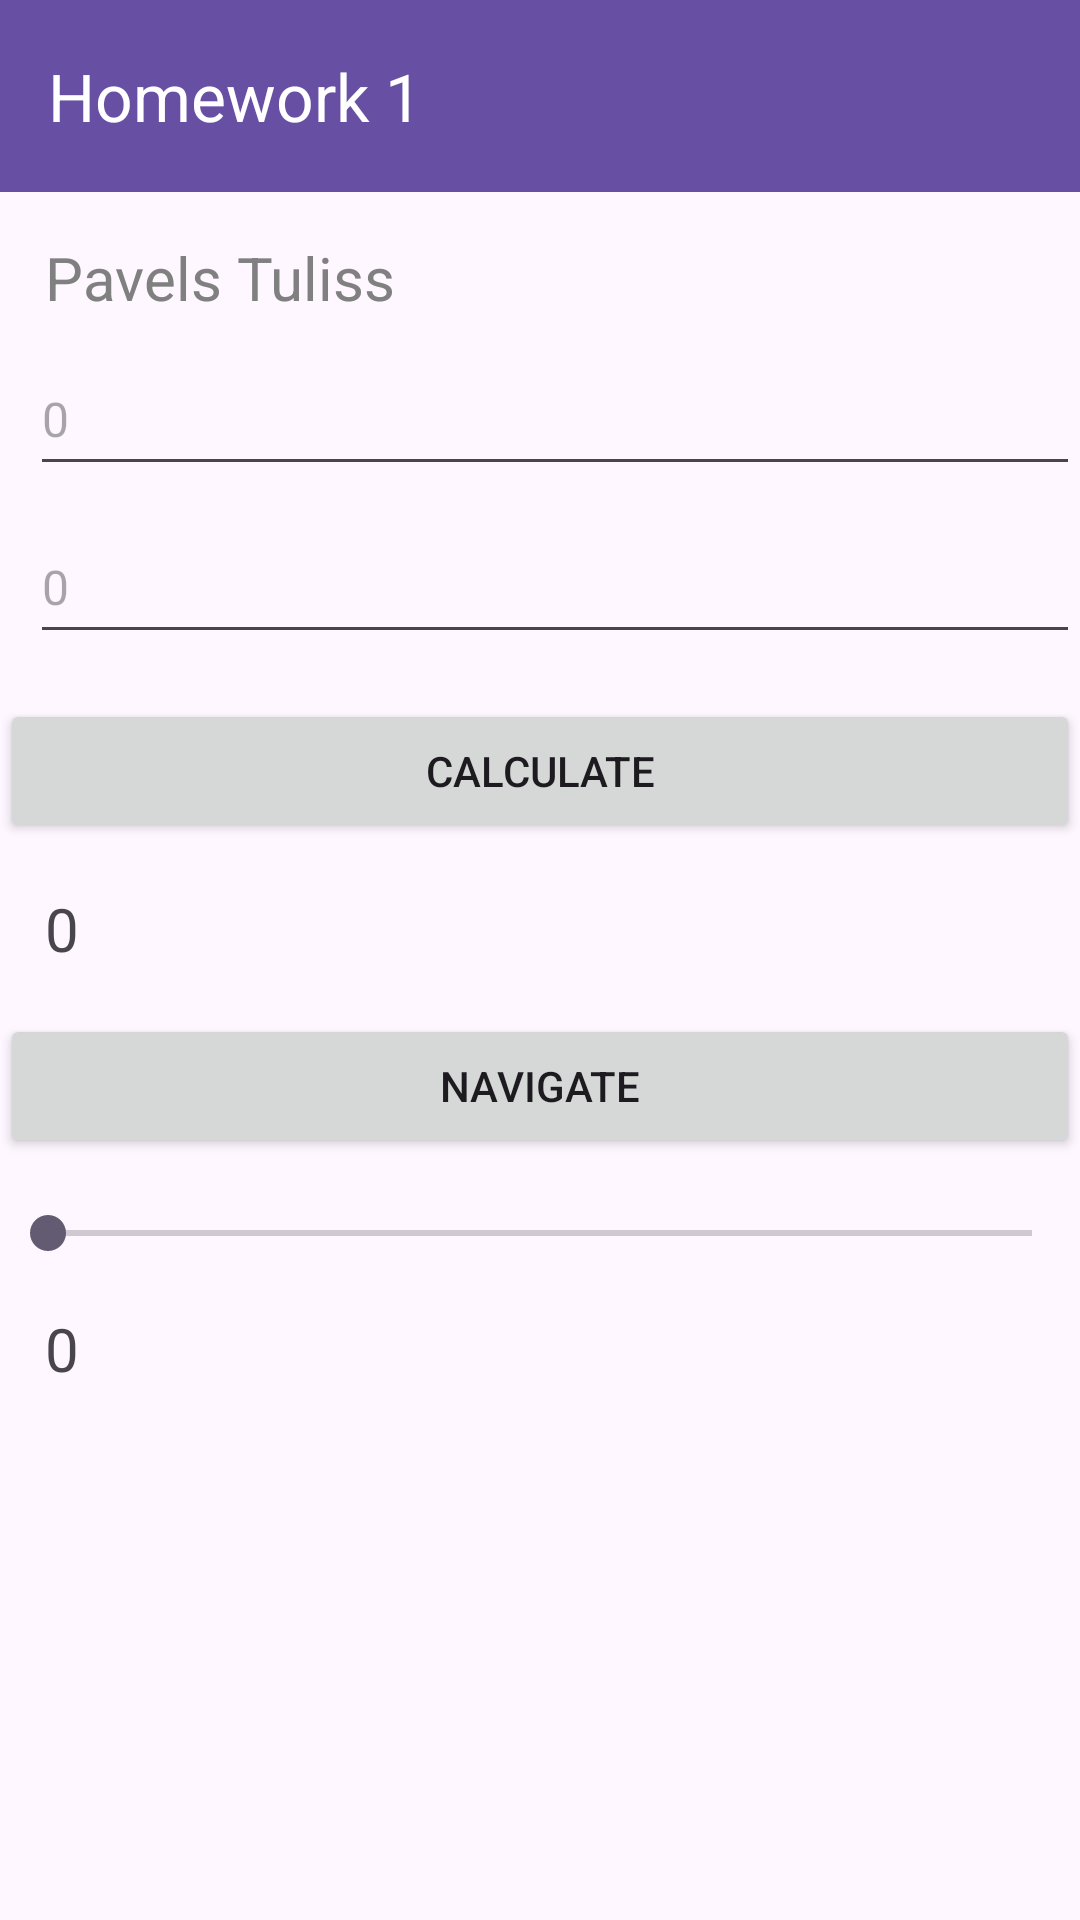

The Android layout XML behind this screen, and the referenced resources:
<!-- AndroidManifest.xml: application theme Theme.AADL1 -->
<!-- res/layout/activity_main.xml -->
<?xml version="1.0" encoding="utf-8"?>
<androidx.constraintlayout.widget.ConstraintLayout xmlns:android="http://schemas.android.com/apk/res/android"
    xmlns:app="http://schemas.android.com/apk/res-auto"
    xmlns:tools="http://schemas.android.com/tools"
    android:layout_width="match_parent"
    android:layout_height="match_parent"
    tools:context=".MainActivity">

    <androidx.appcompat.widget.Toolbar
        android:id="@+id/topBar"
        android:layout_width="match_parent"
        android:layout_height="?attr/actionBarSize"
        android:background="?attr/colorPrimary"
        android:elevation="4dp"
        android:theme="@style/ThemeOverlay.AppCompat.Dark.ActionBar"
        app:layout_constraintTop_toTopOf="parent"
        app:title="@string/app_name"/>

    <TextView
        android:id="@+id/staticTextView"
        android:layout_width="wrap_content"
        android:layout_height="wrap_content"
        android:text="@string/nameSurname"
        android:textColor="#808080"
        app:layout_constraintTop_toBottomOf="@id/topBar"
        app:layout_constraintStart_toStartOf="parent"
        android:layout_marginTop="15dp"
        android:layout_marginStart="15dp"
        android:textSize="20sp"/>

    <EditText
        android:id="@+id/firstInput"
        android:layout_width="0dp"
        android:layout_height="48dp"
        android:layout_marginTop="8dp"
        android:hint="@string/_0"
        android:textSize="16sp"
        android:layout_marginStart="10dp"
        app:layout_constraintEnd_toEndOf="parent"
        app:layout_constraintStart_toStartOf="parent"
        app:layout_constraintTop_toBottomOf="@id/staticTextView" />

    <EditText
        android:id="@+id/secondInput"
        android:layout_width="0dp"
        android:layout_height="48dp"
        android:layout_marginTop="8dp"
        android:layout_marginStart="10dp"
        android:hint="@string/_0"
        android:textSize="16sp"
        app:layout_constraintEnd_toEndOf="parent"
        app:layout_constraintStart_toStartOf="parent"
        app:layout_constraintTop_toBottomOf="@id/firstInput" />

    
    <Button
        android:id="@+id/calculateButton"
        android:layout_width="match_parent"
        android:layout_height="wrap_content"
        android:text="@string/calculate"
        app:layout_constraintTop_toBottomOf="@id/secondInput"
        app:layout_constraintStart_toStartOf="parent"
        app:layout_constraintEnd_toEndOf="parent"
        android:layout_marginTop="15dp"/>
    <TextView
        android:id="@+id/result"
        android:layout_width="wrap_content"
        android:layout_height="wrap_content"
        android:text="@string/_0"
        android:textSize="20sp"
        app:layout_constraintTop_toBottomOf="@id/calculateButton"
        app:layout_constraintStart_toStartOf="parent"
        android:layout_marginStart="15dp"
        android:layout_marginTop="15dp"/>

    <Button
        android:id="@+id/showResultButton"
        android:layout_width="match_parent"
        android:layout_height="wrap_content"
        android:text="@string/navigate"
        app:layout_constraintTop_toBottomOf="@id/result"
        app:layout_constraintStart_toStartOf="parent"
        app:layout_constraintEnd_toEndOf="parent"
        android:layout_marginTop="15dp" />

    <SeekBar
        android:id="@+id/seekBar"
        android:layout_width="match_parent"
        android:layout_height="wrap_content"
        android:layout_marginTop="16dp"
        android:layout_centerHorizontal="true"
        app:layout_constraintTop_toBottomOf="@id/showResultButton"
        app:layout_constraintStart_toStartOf="parent"
        app:layout_constraintEnd_toEndOf="parent"
        android:progress="0" />

    <TextView
        android:id="@+id/SeekBarTextView"
        android:layout_width="wrap_content"
        android:layout_height="wrap_content"
        android:text="@string/_0"
        android:textSize="20sp"
        android:layout_below="@id/seekBar"
        android:layout_centerHorizontal="true"
        app:layout_constraintTop_toBottomOf="@id/seekBar"
        app:layout_constraintStart_toStartOf="parent"
        android:layout_marginStart="15dp"
        android:layout_marginTop="16dp" />




</androidx.constraintlayout.widget.ConstraintLayout>
<!-- resources referenced by this layout -->
<resources>
  <string name="_0">0</string>
  <string name="app_name">Homework 1</string>
  <string name="calculate">Calculate</string>
  <string name="nameSurname">Pavels Tuliss</string>
  <string name="navigate">Navigate</string>
  <style name="Theme.AADL1" parent="Base.Theme.AADL1" />
  <style name="Base.Theme.AADL1" parent="Theme.Material3.DayNight.NoActionBar">
          
          
      </style>
</resources>
